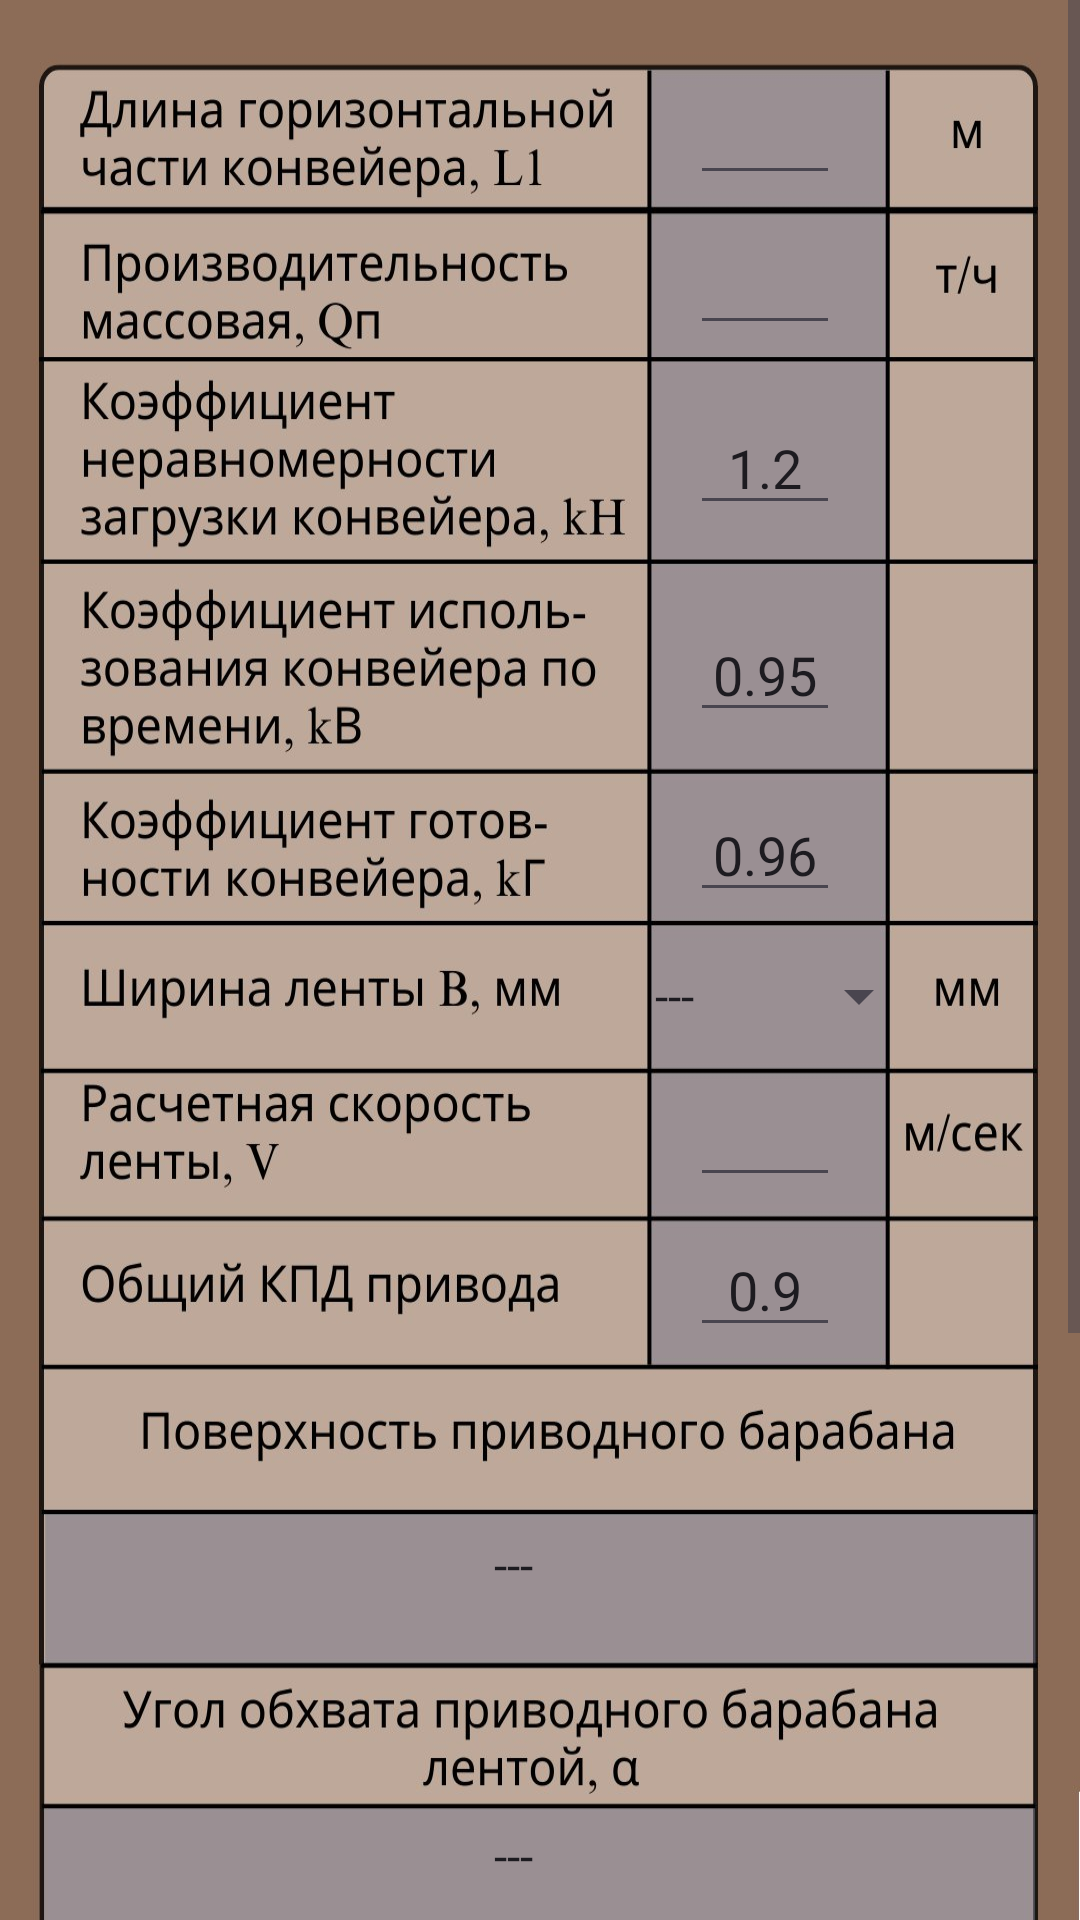

Write the Android layout XML for this screen, with the resource values it uses.
<!-- AndroidManifest.xml: application theme Theme.FirstAppCon -->
<!-- res/layout/activity_power_horisontal_con.xml -->
<?xml version="1.0" encoding="utf-8"?>
<ScrollView
    xmlns:android="http://schemas.android.com/apk/res/android"
    xmlns:app="http://schemas.android.com/apk/res-auto"
    xmlns:tools="http://schemas.android.com/tools"
    android:layout_width="match_parent"
    android:layout_height="wrap_content"
    android:fillViewport="true">
    <androidx.constraintlayout.widget.ConstraintLayout
        android:layout_width="match_parent"
        android:layout_height="wrap_content"
        tools:context=".PowerHorisontalCon"
        android:background="@color/lightBrown">

        <ImageView
            android:id="@+id/imageView12"
            android:layout_width="wrap_content"
            android:layout_height="922dp"
            android:scaleType="fitXY"
            app:srcCompat="@drawable/photo_5332525618715282392_w"
            app:layout_constraintEnd_toEndOf="parent"
            app:layout_constraintStart_toStartOf="parent"
            app:layout_constraintTop_toTopOf="parent"/>

        <EditText
            android:id="@+id/textViewL1"
            android:layout_width="50dp"
            android:layout_height="40dp"
            android:layout_marginTop="25dp"
            android:layout_marginStart="150dp"
            android:inputType="numberDecimal"
            android:textSize="18sp"
            android:text=""
            android:textAlignment="center"
            app:layout_constraintStart_toStartOf="parent"
            app:layout_constraintEnd_toEndOf="parent"
            app:layout_constraintTop_toTopOf="parent" />
        <EditText
            android:id="@+id/textViewQp"
            android:layout_width="50dp"
            android:layout_height="40dp"
            android:layout_marginTop="10dp"
            android:inputType="numberDecimal"
            android:textSize="18sp"
            android:text=""
            android:textAlignment="center"
            app:layout_constraintStart_toStartOf="@+id/textViewL1"
            app:layout_constraintTop_toBottomOf="@+id/textViewL1"/>

        <EditText
            android:id="@+id/textViewkH"
            android:layout_width="50dp"
            android:layout_height="40dp"
            android:layout_marginTop="20dp"
            android:inputType="numberDecimal"
            android:textSize="18sp"
            android:text="@string/_1_2"
            android:hint="@string/_1_2"
            android:textAlignment="center"
            app:layout_constraintStart_toStartOf="@+id/textViewQp"
            app:layout_constraintTop_toBottomOf="@+id/textViewQp" />

        <EditText
            android:id="@+id/textViewkB"
            android:layout_width="50dp"
            android:layout_height="40dp"
            android:layout_marginTop="29dp"
            android:inputType="numberDecimal"
            android:textSize="18sp"
            android:text="@string/_0_95"
            android:hint="@string/_0_95"
            android:textAlignment="center"
            app:layout_constraintStart_toStartOf="@+id/textViewkH"
            app:layout_constraintTop_toBottomOf="@+id/textViewkH" />

        <EditText
            android:id="@+id/textViewkr"
            android:layout_width="50dp"
            android:layout_height="40dp"
            android:layout_marginTop="20dp"
            android:inputType="numberDecimal"
            android:textSize="18sp"
            android:text="@string/_0_96"
            android:hint="@string/_0_96"
            android:textAlignment="center"
            app:layout_constraintStart_toStartOf="@+id/textViewkB"
            app:layout_constraintTop_toBottomOf="@+id/textViewkB" />

        <EditText
            android:id="@+id/textViewv"
            android:layout_width="50dp"
            android:layout_height="40dp"
            android:layout_marginTop="55dp"
            android:inputType="numberDecimal"
            android:textSize="18sp"
            android:text=""
            android:textAlignment="center"
            app:layout_constraintStart_toStartOf="@+id/textViewkr"
            app:layout_constraintTop_toBottomOf="@+id/textViewkr" />

        <EditText
            android:id="@+id/textViewKPD"
            android:layout_width="50dp"
            android:layout_height="40dp"
            android:layout_marginTop="10dp"
            android:inputType="numberDecimal"
            android:textSize="18sp"
            android:text="@string/_0_9"
            android:hint="@string/_0_9"
            android:textAlignment="center"
            app:layout_constraintStart_toStartOf="@+id/textViewv"
            app:layout_constraintTop_toBottomOf="@+id/textViewv" />

        <Spinner
            android:id="@+id/spinnerB"
            android:layout_width="100dp"
            android:layout_height="40dp"
            android:layout_marginTop="8dp"
            android:layout_marginStart="-20dp"
            android:entries="@array/width"
            app:layout_constraintTop_toBottomOf="@+id/textViewkr"
            app:layout_constraintStart_toStartOf="@+id/textViewkr"/>

        <Spinner
            android:id="@+id/spinnerbar"
            android:layout_width="350dp"
            android:layout_height="25dp"
            android:layout_marginTop="60dp"
            android:entries="@array/bullname"
            android:layout_marginStart="30dp"
            android:textAlignment="center"
            app:layout_constraintStart_toStartOf="@+id/imageView12"
            app:layout_constraintEnd_toEndOf="@+id/imageView12"
            app:layout_constraintTop_toBottomOf="@+id/textViewKPD"/>

        <Spinner
            android:id="@+id/spinnerAngleBar"
            android:layout_width="350dp"
            android:layout_height="25dp"
            android:layout_marginTop="72dp"
            android:layout_marginStart="30dp"
            android:entries="@array/pulli"
            android:textAlignment="center"
            app:layout_constraintStart_toStartOf="@+id/imageView12"
            app:layout_constraintEnd_toEndOf="@+id/imageView12"
            app:layout_constraintTop_toBottomOf="@+id/spinnerbar" />

        <Spinner
            android:id="@+id/spinnerNumber"
            android:layout_width="350dp"
            android:layout_height="25dp"
            android:layout_marginTop="70dp"
            android:layout_marginStart="30dp"
            android:entries="@array/Nature"
            android:textAlignment="center"
            app:layout_constraintStart_toStartOf="@+id/imageView12"
            app:layout_constraintEnd_toEndOf="@+id/imageView12"
            app:layout_constraintTop_toBottomOf="@+id/spinnerAngleBar" />

        <TextView
            android:id="@+id/textViewPowerres"
            android:layout_width="wrap_content"
            android:layout_height="wrap_content"
            android:layout_marginTop="26dp"
            android:layout_marginStart="15dp"
            android:textSize="18sp"
            android:text="@string/tire"
            android:textAlignment="center"
            app:layout_constraintStart_toStartOf="@+id/textViewKPD"
            app:layout_constraintTop_toBottomOf="@+id/spinnerNumber"/>

        <TextView
            android:id="@+id/textViewPowerres1"
            android:layout_width="wrap_content"
            android:layout_height="wrap_content"
            android:text="@string/tire"
            android:textSize="18sp"
            android:layout_marginTop="26dp"
            android:textAlignment="center"
            app:layout_constraintStart_toStartOf="@+id/textViewPowerres"
            app:layout_constraintTop_toBottomOf="@+id/textViewPowerres"/>

        <Button
            android:id="@+id/button"
            android:layout_width="150dp"
            android:layout_height="50dp"
            android:text="@string/Result"
            android:onClick="resho"
            android:layout_marginBottom="10dp"
            android:backgroundTint="@color/greyDark"
            android:textColor="@color/black"
            app:layout_constraintEnd_toStartOf="@+id/button2"
            app:layout_constraintStart_toStartOf="parent"
            app:layout_constraintBottom_toBottomOf="parent" />

        <Button
            android:id="@+id/button2"
            android:layout_width="150dp"
            android:layout_height="50dp"
            android:text="@string/Clear"
            android:layout_marginBottom="10dp"
            android:onClick="ClickClearHorisCon"
            android:backgroundTint="@color/greyDark"
            android:textColor="@color/black"
            app:layout_constraintStart_toEndOf="@+id/button"
            app:layout_constraintEnd_toEndOf="parent"
            app:layout_constraintBottom_toBottomOf="parent"/>
    </androidx.constraintlayout.widget.ConstraintLayout>
</ScrollView>
<!-- resources referenced by this layout -->
<resources>
  <string-array name="Nature">
          <item>---</item>
          <item>Легкие</item>
          <item>Средние</item>
          <item>Тяжелые</item>
          <item>Очень тяжелые</item>
      </string-array>
  <string-array name="bullname">
          <item>---</item>
          <item>Стальной или чугунный без футеровки</item>
          <item>Футерованный резиной</item>
          <item>Футерованный прорезиненной лентой без обкладки</item>
      </string-array>
  <string-array name="pulli">
          <item>---</item>
          <item>180</item>
          <item>210</item>
          <item>270</item>
      </string-array>
  <string-array name="width">
          <item>---</item>
          <item>500</item>
          <item>650</item>
          <item>800</item>
          <item>1000</item>
          <item>1200</item>
          <item>1400</item>
          <item>1600</item>
      </string-array>
  <color name="black">#FF000000</color>
  <color name="greyDark">#9A9093</color>
  <color name="lightBrown">#77768C</color>
  <!-- drawable photo_5332525618715282392_w: jpg bitmap (drawable, 249655 bytes) -->
  <string name="Clear">Очистить</string>
  <string name="Result">Расчитать</string>
  <string name="_0_9">0.9</string>
  <string name="_0_95">0.95</string>
  <string name="_0_96">0.96</string>
  <string name="_1_2">1.2</string>
  <string name="tire">---</string>
  <style name="Theme.FirstAppCon" parent="Base.Theme.FirstAppCon" />
  <style name="Base.Theme.FirstAppCon" parent="Theme.Material3.DayNight.NoActionBar">
          
          
      </style>
</resources>
